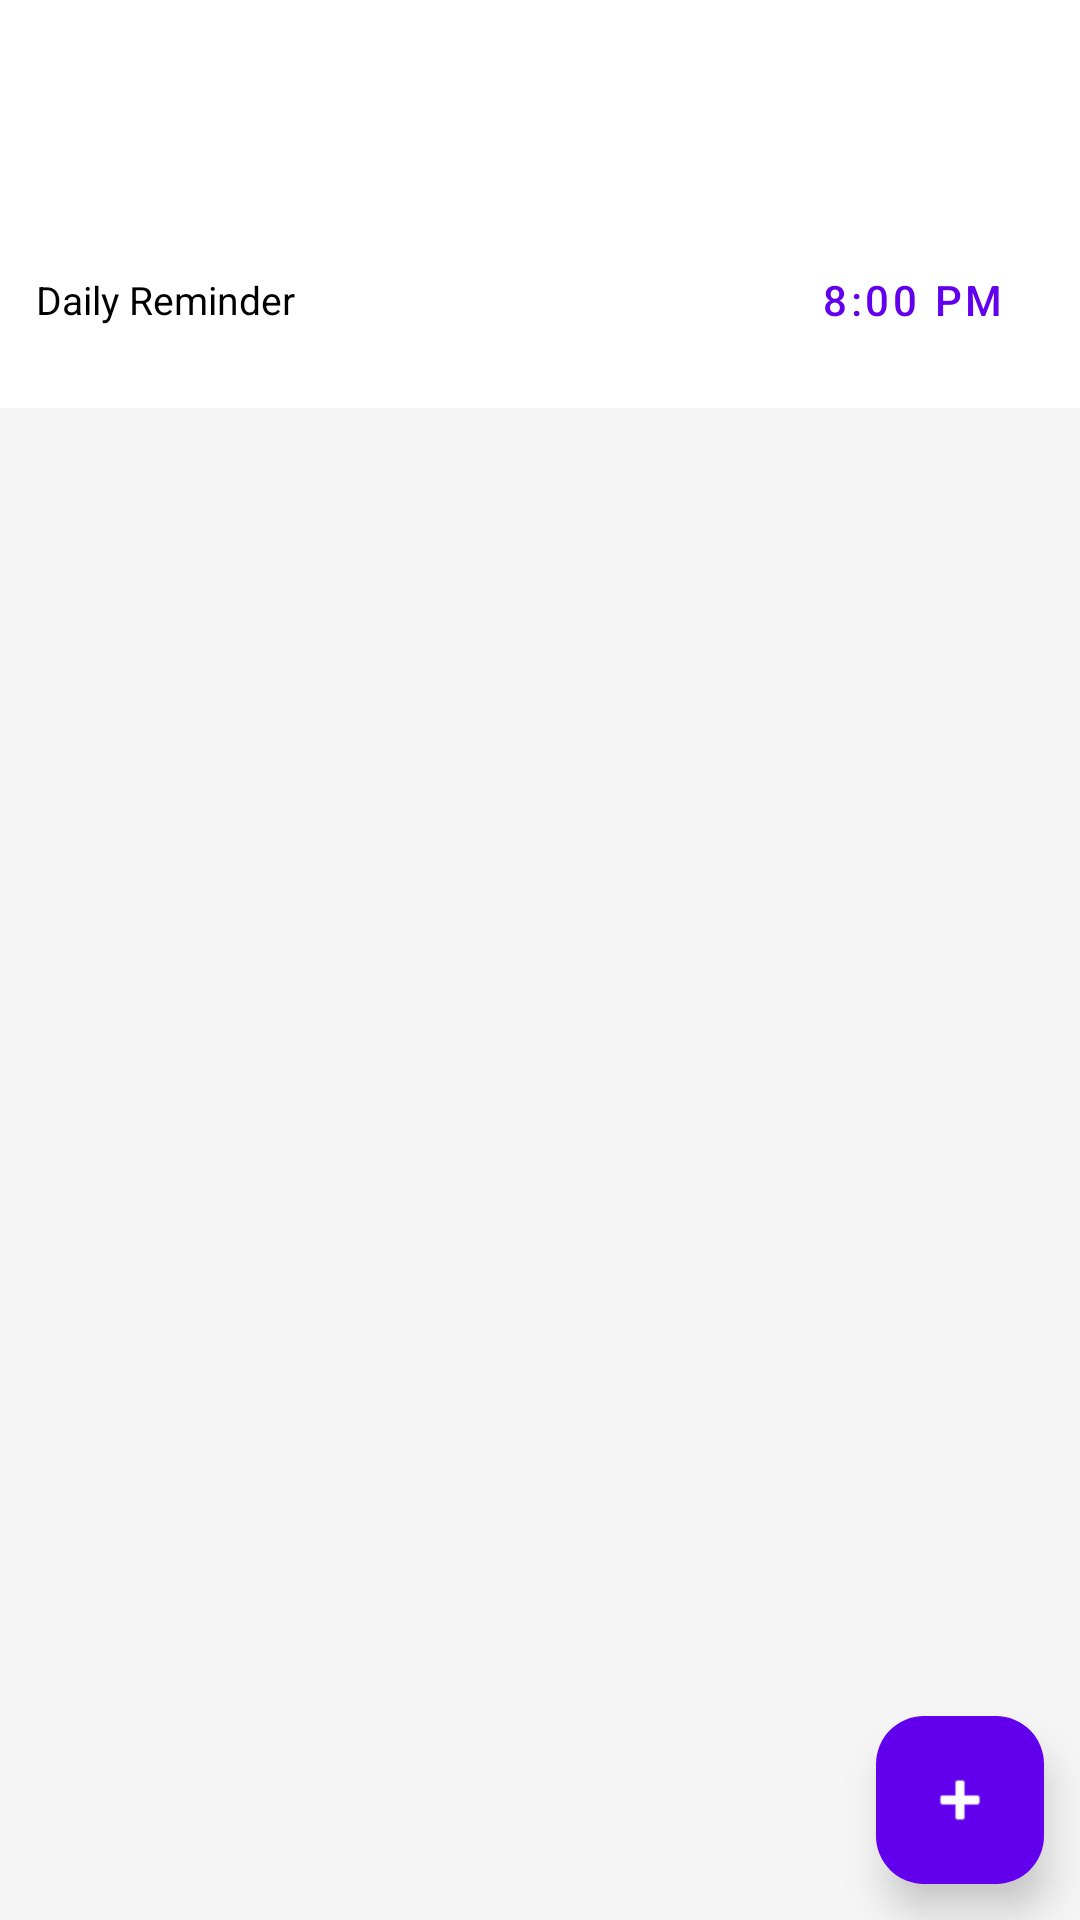

Reconstruct the res/layout file that produces this screen, plus the resources it refers to.
<!-- AndroidManifest.xml: activity theme Theme.HabitCoach -->
<!-- res/layout/activity_manage_habits.xml -->
<?xml version="1.0" encoding="utf-8"?>
<androidx.coordinatorlayout.widget.CoordinatorLayout xmlns:android="http://schemas.android.com/apk/res/android"
    xmlns:app="http://schemas.android.com/apk/res-auto"
    xmlns:tools="http://schemas.android.com/tools"
    android:layout_width="match_parent"
    android:layout_height="match_parent"
    android:fitsSystemWindows="true"
    android:background="@color/background_light">

    <com.google.android.material.appbar.AppBarLayout
        android:layout_width="match_parent"
        android:layout_height="wrap_content"
        android:fitsSystemWindows="true"
        android:background="@color/white"
        app:elevation="0dp">

        <com.google.android.material.appbar.MaterialToolbar
            android:id="@+id/toolbar"
            android:layout_width="match_parent"
            android:layout_height="?attr/actionBarSize"
            app:titleTextColor="@color/black"
            app:navigationIconTint="@color/black" />

    </com.google.android.material.appbar.AppBarLayout>

    <androidx.constraintlayout.widget.ConstraintLayout
        android:layout_width="match_parent"
        android:layout_height="match_parent"
        app:layout_behavior="@string/appbar_scrolling_view_behavior">

        <LinearLayout
            android:id="@+id/reminderSection"
            android:layout_width="match_parent"
            android:layout_height="wrap_content"
            android:orientation="horizontal"
            android:padding="@dimen/padding_default"
            android:gravity="center_vertical"
            android:background="@color/white"
            app:layout_constraintTop_toTopOf="parent">

            <TextView
                android:layout_width="0dp"
                android:layout_height="wrap_content"
                android:layout_weight="1"
                android:text="Daily Reminder"
                android:textColor="@color/black"
                android:textSize="@dimen/text_subtitle" />

            <Button
                android:id="@+id/btnSetReminderTime"
                style="@style/Widget.MaterialComponents.Button.TextButton"
                android:layout_width="wrap_content"
                android:layout_height="wrap_content"
                android:text="8:00 PM"
                android:textColor="@color/purple_500" />
        </LinearLayout>

        <androidx.recyclerview.widget.RecyclerView
            android:id="@+id/rvManageHabits"
            android:layout_width="0dp"
            android:layout_height="0dp"
            app:layout_constraintBottom_toBottomOf="parent"
            app:layout_constraintEnd_toEndOf="parent"
            app:layout_constraintStart_toStartOf="parent"
            app:layout_constraintTop_toBottomOf="@id/reminderSection"
            tools:listitem="@layout/item_habit" />

            <com.google.android.material.card.MaterialCardView
            android:id="@+id/addHabitSection"
            android:layout_width="0dp"
            android:layout_height="wrap_content"
            android:layout_marginHorizontal="@dimen/margin_horizontal"
            android:layout_marginBottom="@dimen/margin_small"
            android:visibility="gone"
            app:cardCornerRadius="@dimen/card_corner_24"
            app:cardElevation="@dimen/card_elevation_large"
            app:layout_constraintBottom_toTopOf="@id/btnAddHabit"
            app:layout_constraintEnd_toEndOf="parent"
            app:layout_constraintStart_toStartOf="parent">

                <androidx.constraintlayout.widget.ConstraintLayout
                android:layout_width="match_parent"
                android:layout_height="wrap_content"
                android:padding="@dimen/card_padding">

                <TextView
                    android:id="@+id/tvNewHabitTitle"
                    android:layout_width="wrap_content"
                    android:layout_height="wrap_content"
                    android:text="New Habit"
                    android:textStyle="bold"
                    android:textColor="@color/black"
                    android:textSize="@dimen/text_title"
                    app:layout_constraintTop_toTopOf="parent"
                    app:layout_constraintStart_toStartOf="parent"/>

                <ImageButton
                    android:id="@+id/btnCancelHabit"
                    android:layout_width="@dimen/icon_button_40"
                    android:layout_height="@dimen/icon_button_40"
                    android:background="?attr/selectableItemBackgroundBorderless"
                    android:src="@android:drawable/ic_menu_close_clear_cancel"
                    app:layout_constraintTop_toTopOf="parent"
                    app:layout_constraintEnd_toEndOf="parent"
                    app:tint="@color/black" />

                <LinearLayout
                    android:layout_width="match_parent"
                    android:layout_height="wrap_content"
                    android:layout_marginTop="@dimen/margin_small"
                    android:gravity="center_vertical"
                    android:orientation="horizontal"
                    app:layout_constraintTop_toBottomOf="@id/tvNewHabitTitle">

                    <Button
                        android:id="@+id/btnEmojiPicker"
                        style="@style/Widget.MaterialComponents.Button.OutlinedButton"
                        android:layout_width="@dimen/emoji_button_size"
                        android:layout_height="@dimen/emoji_button_size"
                        android:text="✨"
                        android:textSize="@dimen/emoji_button_text"
                        android:padding="0dp"
                        app:cornerRadius="@dimen/card_corner_12"/>

                    <com.google.android.material.textfield.TextInputLayout
                        android:layout_width="match_parent"
                        android:layout_height="wrap_content"
                        android:layout_marginStart="@dimen/margin_small"
                        app:hintEnabled="false"
                        app:boxBackgroundMode="none">

                        <com.google.android.material.textfield.TextInputEditText
                            android:id="@+id/etHabitName"
                            android:layout_width="match_parent"
                            android:layout_height="wrap_content"
                            android:hint="What's your habit?"
                            android:background="@android:color/transparent"
                            android:padding="@dimen/margin_small"
                            android:textSize="@dimen/habit_name_size"
                            android:textColor="@color/black" />
                    </com.google.android.material.textfield.TextInputLayout>
                </LinearLayout>
            </androidx.constraintlayout.widget.ConstraintLayout>
        </com.google.android.material.card.MaterialCardView>

        <com.google.android.material.floatingactionbutton.FloatingActionButton
            android:id="@+id/btnAddHabit"
            android:layout_width="wrap_content"
            android:layout_height="wrap_content"
            android:layout_margin="@dimen/fab_margin"
            android:src="@android:drawable/ic_input_add"
            app:layout_constraintBottom_toBottomOf="parent"
            app:layout_constraintEnd_toEndOf="parent"
            app:backgroundTint="@color/purple_500"
            app:tint="@color/white"
            app:elevation="@dimen/elevation_medium" />

    </androidx.constraintlayout.widget.ConstraintLayout>

</androidx.coordinatorlayout.widget.CoordinatorLayout>
<!-- res/layout/item_habit.xml (included above) -->
<?xml version="1.0" encoding="utf-8"?>
<com.google.android.material.card.MaterialCardView xmlns:android="http://schemas.android.com/apk/res/android"
    xmlns:app="http://schemas.android.com/apk/res-auto"
    android:id="@+id/habitCard"
    android:layout_width="match_parent"
    android:layout_height="wrap_content"
    android:layout_marginHorizontal="@dimen/margin_horizontal"
    android:layout_marginVertical="@dimen/margin_small"
    app:cardCornerRadius="@dimen/card_corner_12"
    app:cardElevation="@dimen/card_elevation_small"
    app:strokeWidth="@dimen/stroke_width_0">

    <LinearLayout
        android:layout_width="match_parent"
        android:layout_height="wrap_content"
        android:gravity="center_vertical"
        android:orientation="horizontal"
        android:padding="@dimen/habit_item_padding">

        <TextView
            android:id="@+id/habitEmoji"
            android:layout_width="wrap_content"
            android:layout_height="wrap_content"
            android:textSize="@dimen/habit_emoji_size"
            android:text="⭐" />

        <TextView
            android:id="@+id/habitName"
            android:layout_width="0dp"
            android:layout_height="wrap_content"
            android:layout_marginStart="@dimen/margin_small"
            android:layout_weight="1"
            android:text="Habit Name"
            android:textSize="@dimen/habit_name_size"
            android:textColor="@color/black" />

        <ImageView
            android:id="@+id/checkMark"
            android:layout_width="@dimen/checkmark_size"
            android:layout_height="@dimen/checkmark_size"
            android:src="@android:drawable/checkbox_on_background"
            android:visibility="gone"
            app:tint="@color/white" />

        <CheckBox
            android:id="@+id/habitCheckbox"
            android:layout_width="wrap_content"
            android:layout_height="wrap_content"
            android:visibility="gone"
            android:layout_marginEnd="@dimen/margin_small"
            app:buttonTint="@color/purple_500" />

        <ImageButton
            android:id="@+id/deleteButton"
            android:layout_width="wrap_content"
            android:layout_height="wrap_content"
            android:background="?attr/selectableItemBackgroundBorderless"
            android:src="@android:drawable/ic_menu_delete"
            android:visibility="gone"
            android:contentDescription="Delete habit" />

    </LinearLayout>
</com.google.android.material.card.MaterialCardView>
<!-- resources referenced by this layout -->
<resources>
  <color name="background_light">#F5F5F5</color>
  <color name="black">#FF000000</color>
  <color name="purple_500">#6200EE</color>
  <color name="white">#FFFFFFFF</color>
  <dimen name="card_corner_12">12dp</dimen>
  <dimen name="card_corner_24">24dp</dimen>
  <dimen name="card_elevation_large">12dp</dimen>
  <dimen name="card_elevation_small">2dp</dimen>
  <dimen name="card_padding">24dp</dimen>
  <dimen name="checkmark_size">24dp</dimen>
  <dimen name="elevation_medium">8dp</dimen>
  <dimen name="emoji_button_size">60dp</dimen>
  <dimen name="emoji_button_text">22sp</dimen>
  <dimen name="fab_margin">16dp</dimen>
  <dimen name="habit_emoji_size">24sp</dimen>
  <dimen name="habit_item_padding">16dp</dimen>
  <dimen name="habit_name_size">18sp</dimen>
  <dimen name="icon_button_40">40dp</dimen>
  <dimen name="margin_horizontal">16dp</dimen>
  <dimen name="margin_small">8dp</dimen>
  <dimen name="padding_default">16dp</dimen>
  <dimen name="stroke_width_0">0dp</dimen>
  <dimen name="text_subtitle">14sp</dimen>
  <dimen name="text_title">20sp</dimen>
  <style name="Theme.HabitCoach" parent="Base.Theme.HabitCoach" />
  <style name="Base.Theme.HabitCoach" parent="Theme.Material3.DayNight.NoActionBar">
          
          <item name="colorPrimary">@color/purple_500</item>
          <item name="colorPrimaryVariant">@color/purple_700</item>
          <item name="colorOnPrimary">@color/white</item>
  
          
          <item name="colorSecondary">@color/teal_200</item>
          <item name="colorSecondaryVariant">@color/teal_200</item>
          <item name="colorOnSecondary">@color/black</item>
  
          
          <item name="android:statusBarColor">?attr/colorPrimaryVariant</item>
      </style>
  <color name="purple_700">#3700B3</color>
  <color name="teal_200">#03DAC5</color>
</resources>
